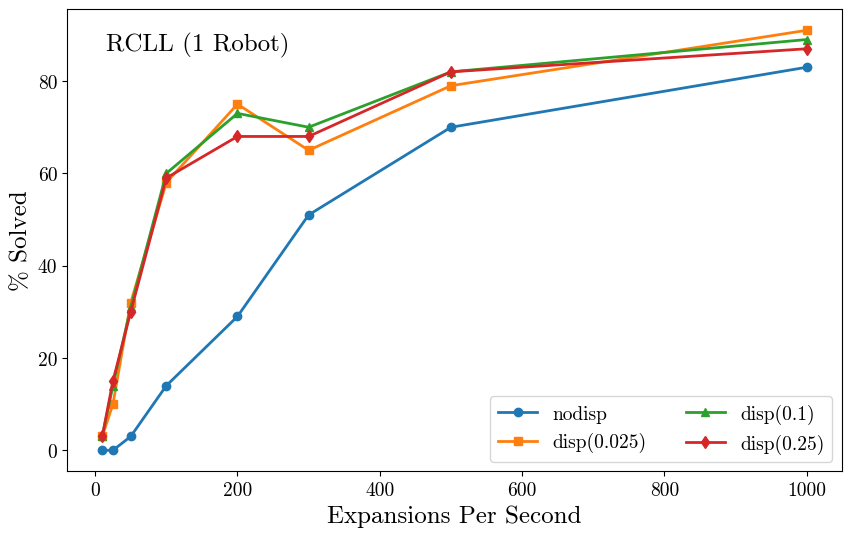
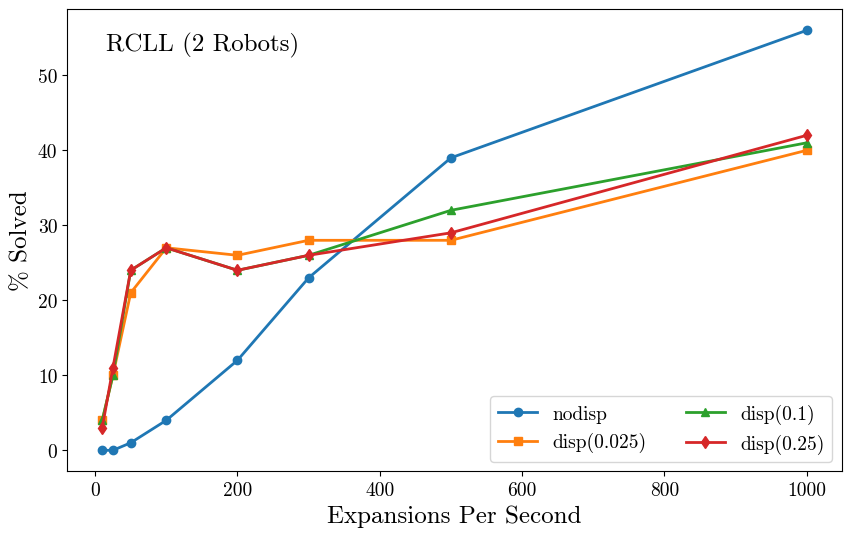
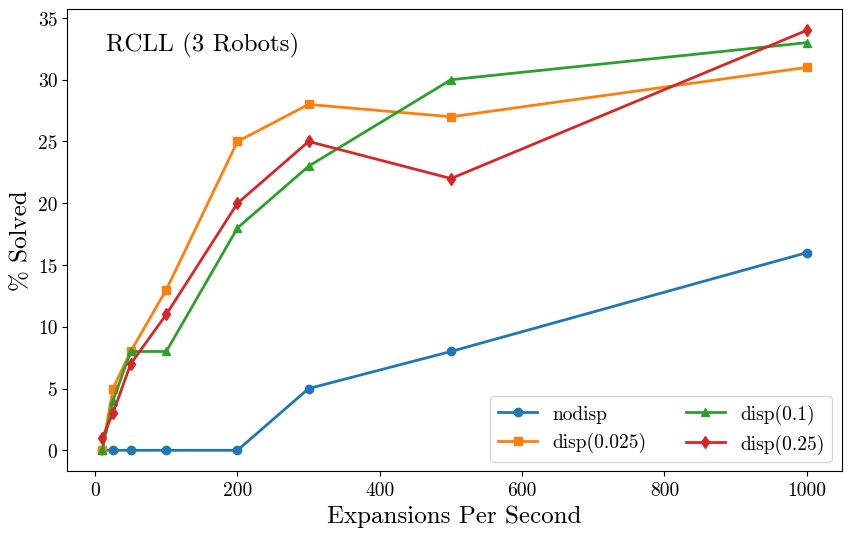
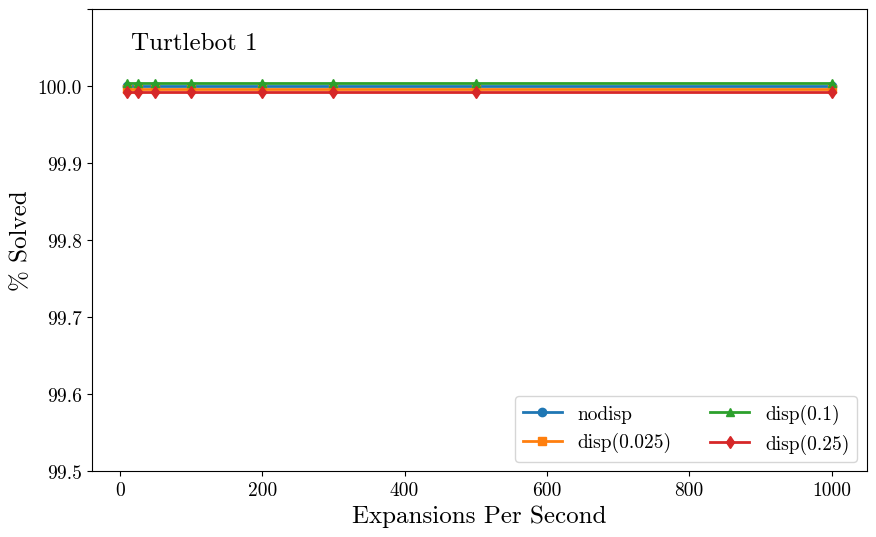
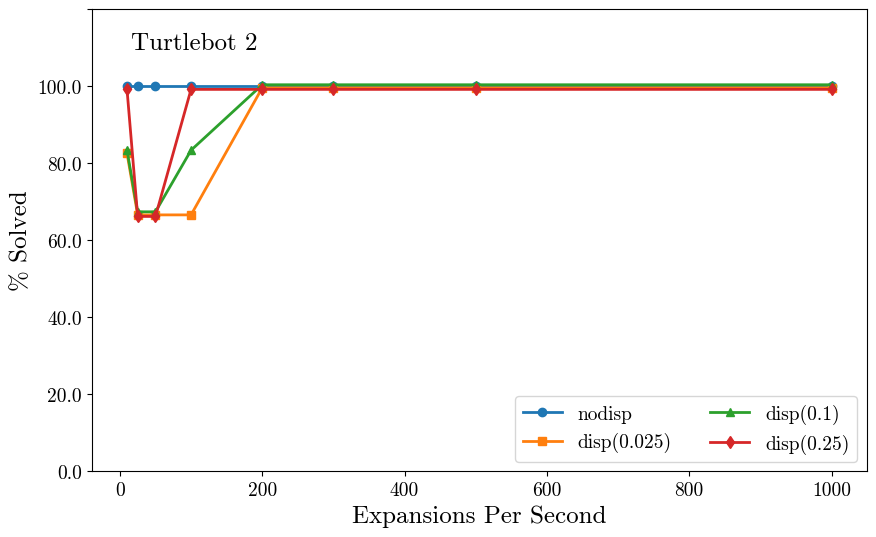

The matplotlib source for these figures, in order:
import matplotlib
import numpy as np

matplotlib.use('Agg')
import matplotlib.pyplot as plt

# Raw data
data1 = {
    'EPS': [10, 25, 50, 100, 200, 300, 500, 1000],
    'nodisp': [0, 0, 3, 14, 29, 51, 70, 83],
    'disp(0.025)': [3, 10, 32, 58, 75, 65, 79, 91],
    'disp(0.1)': [3, 14, 31, 60, 73, 70, 82, 89],
    'disp(0.25)': [3, 15, 30, 59, 68, 68, 82, 87]
}

data2 = {
    'EPS': [10, 25, 50, 100, 200, 300, 500, 1000],
    'nodisp': [0, 0, 1, 4, 12, 23, 39, 56],
    'disp(0.025)': [4, 10, 21, 27, 26, 28, 28, 40],
    'disp(0.1)': [4, 10, 24, 27, 24, 26, 32, 41],
    'disp(0.25)': [3, 11, 24, 27, 24, 26, 29, 42]
}

data3 = {
    'EPS': [10, 25, 50, 100, 200, 300, 500, 1000],
    'nodisp': [0, 0, 0, 0, 0, 5, 8, 16],  # Updated values
    'disp(0.025)': [0, 5, 8, 13, 25, 28, 27, 31],  # Updated values
    'disp(0.1)': [0, 4, 8, 8, 18, 23, 30, 33],  # Updated values
    'disp(0.25)': [1, 3, 7, 11, 20, 25, 22, 34]  # Updated values
}

data4 = {
    'EPS': [10, 25, 50, 100, 200, 300, 500, 1000],
    'nodisp': [100, 100, 100, 100, 100, 100, 100, 100],
    'disp(0.025)': [100, 100, 100, 100, 100, 100, 100, 100],
    'disp(0.1)': [100, 100, 100, 100, 100, 100, 100, 100],
    'disp(0.25)': [100, 100, 100, 100, 100, 100, 100, 100],
}

data5 = {
    'EPS': [10, 25, 50, 100, 200, 300, 500, 1000],
    'nodisp': [100, 100, 100, 100, 100, 100, 100, 100],
    'disp(0.025)': [83, 67, 67, 67, 100, 100, 100, 100],
    'disp(0.1)': [83, 67, 67, 83, 100, 100, 100, 100],
    'disp(0.25)': [100, 67, 67, 100, 100, 100, 100, 100],
}

def create_and_save_plot(data, numRobots):
# Plotting
    plt.figure(figsize=(10, 6))
    plt.rcParams['font.family'] = 'serif'
    plt.rcParams['font.serif'] = 'cmr10'

    plt.plot(data['EPS'], data['nodisp'], marker='o', label='nodisp', linewidth=2)
    plt.plot(data['EPS'], data['disp(0.025)'], marker='s', label='disp(0.025)', linewidth=2)
    plt.plot(data['EPS'], data['disp(0.1)'], marker='^', label='disp(0.1)', linewidth=2)
    plt.plot(data['EPS'], data['disp(0.25)'], marker='d', label='disp(0.25)', linewidth=2)

    # Adding labels and legend
    plt.xlabel('Expansions Per Second', fontsize=18)
    plt.ylabel('% Solved', fontsize=18)
    plt.xticks(fontsize=14)
    plt.yticks(fontsize=14)

    plt.legend(fontsize=14, loc='lower right', ncol=2)


    # Add text box
    ending = ' Robot)' if numRobots == 1 else ' Robots)'
    plt.text(0.05, 0.95, "RCLL (" + str(numRobots)+ending, transform=plt.gca().transAxes,
             verticalalignment='top', fontsize=18, bbox=dict(boxstyle='round', facecolor='white', edgecolor='none',alpha=0.5))


    # Save the plot as an image file
    plt.savefig( str(numRobots)+'.png', bbox_inches='tight')

def create_and_save_plot_rcll(data, numRobots):
# Plotting
    plt.figure(figsize=(10, 6))
    plt.rcParams['font.family'] = 'serif'
    plt.rcParams['font.serif'] = 'cmr10'

    plt.plot(data['EPS'], data['nodisp'], marker='o', label='nodisp', linewidth=2)
    plt.plot(data['EPS'], data['disp(0.025)'], marker='s', label='disp(0.025)', linewidth=2)
    plt.plot(data['EPS'], data['disp(0.1)'], marker='^', label='disp(0.1)', linewidth=2)
    plt.plot(data['EPS'], data['disp(0.25)'], marker='d', label='disp(0.25)', linewidth=2)

    # Adding labels and legend
    plt.xlabel('Expansions Per Second', fontsize=18)
    plt.ylabel('% Solved', fontsize=18)
    plt.xticks(fontsize=14)
    plt.yticks(fontsize=14)

    plt.legend(fontsize=14, loc='lower right', ncol=2)


    # Add text box
    ending = ' Robot)' if numRobots == 1 else ' Robots)'
    plt.text(0.05, 0.95, "RCLL (" + str(numRobots)+ending, transform=plt.gca().transAxes,
             verticalalignment='top', fontsize=18, bbox=dict(boxstyle='round', facecolor='white', edgecolor='none',alpha=0.5))


    # Save the plot as an image file
    plt.savefig("RCLL " + str(numRobots)+'.png', bbox_inches='tight')

def create_and_save_plot_name_100(data, name):
    plt.figure(figsize=(10, 6))
    plt.rcParams['font.family'] = 'serif'
    plt.rcParams['font.serif'] = 'cmr10'

    # Introduce small variations if all values are 100%
    if all(v == 100 for v in data['nodisp']):
        data['nodisp'] = np.array(data['nodisp']) + 0.0
        data['disp(0.025)'] = np.array(data['disp(0.025)']) - 0.004
        data['disp(0.1)'] = np.array(data['disp(0.1)']) + 0.004
        data['disp(0.25)'] = np.array(data['disp(0.25)']) - 0.008

    plt.plot(data['EPS'], data['nodisp'], marker='o', label='nodisp', linewidth=2)
    plt.plot(data['EPS'], data['disp(0.025)'], marker='s', label='disp(0.025)', linewidth=2)
    plt.plot(data['EPS'], data['disp(0.1)'], marker='^', label='disp(0.1)', linewidth=2)
    plt.plot(data['EPS'], data['disp(0.25)'], marker='d', label='disp(0.25)', linewidth=2)

    plt.xlabel('Expansions Per Second', fontsize=18)
    plt.ylabel('% Solved', fontsize=18)
    plt.xticks(fontsize=14)
    plt.yticks(fontsize=14)
    plt.ylim(99.5, 100.1)  # Set y-axis limit
    y_ticks = plt.yticks()[0]
    y_ticks_labels = [f"{tick:.1f}" if tick < 100.1 else '' for tick in y_ticks]
    plt.gca().set_yticklabels(y_ticks_labels)

    plt.legend(fontsize=14, loc='lower right', ncol=2)

    plt.text(0.05, 0.95, name, transform=plt.gca().transAxes,
             verticalalignment='top', fontsize=18, bbox=dict(boxstyle='round', facecolor='white', edgecolor='none', alpha=0.5))

    plt.savefig(name + '.png', bbox_inches='tight')

def create_and_save_plot_name_up_to_100(data, name):
    plt.figure(figsize=(10, 6))
    plt.rcParams['font.family'] = 'serif'
    plt.rcParams['font.serif'] = 'cmr10'

    # Introduce small variations if all values are 100%
    if all(v == 100 for v in data['nodisp']):
        data['nodisp'] = np.array(data['nodisp']) + 0.0
        data['disp(0.025)'] = np.array(data['disp(0.025)']) - 0.4
        data['disp(0.1)'] = np.array(data['disp(0.1)']) + 0.4
        data['disp(0.25)'] = np.array(data['disp(0.25)']) - 0.8

    plt.plot(data['EPS'], data['nodisp'], marker='o', label='nodisp', linewidth=2)
    plt.plot(data['EPS'], data['disp(0.025)'], marker='s', label='disp(0.025)', linewidth=2)
    plt.plot(data['EPS'], data['disp(0.1)'], marker='^', label='disp(0.1)', linewidth=2)
    plt.plot(data['EPS'], data['disp(0.25)'], marker='d', label='disp(0.25)', linewidth=2)

    plt.xlabel('Expansions Per Second', fontsize=18)
    plt.ylabel('% Solved', fontsize=18)
    plt.xticks(fontsize=14)
    plt.yticks(fontsize=14)
    plt.ylim(0, 120)  # Set y-axis limit
    y_ticks = plt.yticks()[0]
    y_ticks_labels = [f"{tick:.1f}" if tick < 100.1 else '' for tick in y_ticks]
    plt.gca().set_yticklabels(y_ticks_labels)

    plt.legend(fontsize=14, loc='lower right', ncol=2)

    plt.text(0.05, 0.95, name, transform=plt.gca().transAxes,
             verticalalignment='top', fontsize=18, bbox=dict(boxstyle='round', facecolor='white', edgecolor='none', alpha=0.5))

    plt.savefig(name + '.png', bbox_inches='tight')

def create_and_save_plot_name(data, name):
    plt.figure(figsize=(10, 6))
    plt.rcParams['font.family'] = 'serif'
    plt.rcParams['font.serif'] = 'cmr10'

    # Introduce small variations if all values are 100%
    if all(v == 100 for v in data['nodisp']):
        data['nodisp'] = np.array(data['nodisp']) + 0.0
        data['disp(0.025)'] = np.array(data['disp(0.025)']) - 0.004
        data['disp(0.1)'] = np.array(data['disp(0.1)']) + 0.004
        data['disp(0.25)'] = np.array(data['disp(0.25)']) - 0.008

    plt.plot(data['EPS'], data['nodisp'], marker='o', label='nodisp', linewidth=2)
    plt.plot(data['EPS'], data['disp(0.025)'], marker='s', label='disp(0.025)', linewidth=2)
    plt.plot(data['EPS'], data['disp(0.1)'], marker='^', label='disp(0.1)', linewidth=2)
    plt.plot(data['EPS'], data['disp(0.25)'], marker='d', label='disp(0.25)', linewidth=2)

    plt.xlabel('Expansions Per Second', fontsize=18)
    plt.ylabel('% Solved', fontsize=18)
    plt.xticks(fontsize=14)
    plt.yticks(fontsize=14)

    plt.legend(fontsize=14, loc='lower right', ncol=2)

    plt.text(0.05, 0.95, name, transform=plt.gca().transAxes,
             verticalalignment='top', fontsize=18, bbox=dict(boxstyle='round', facecolor='white', edgecolor='none', alpha=0.5))

    plt.savefig(name + '.png', bbox_inches='tight')

create_and_save_plot_rcll(data1, 1)
create_and_save_plot_rcll(data2, 2)
create_and_save_plot_rcll(data3, 3)
create_and_save_plot_name_100(data4, "Turtlebot 1")
create_and_save_plot_name_up_to_100(data5, "Turtlebot 2")
